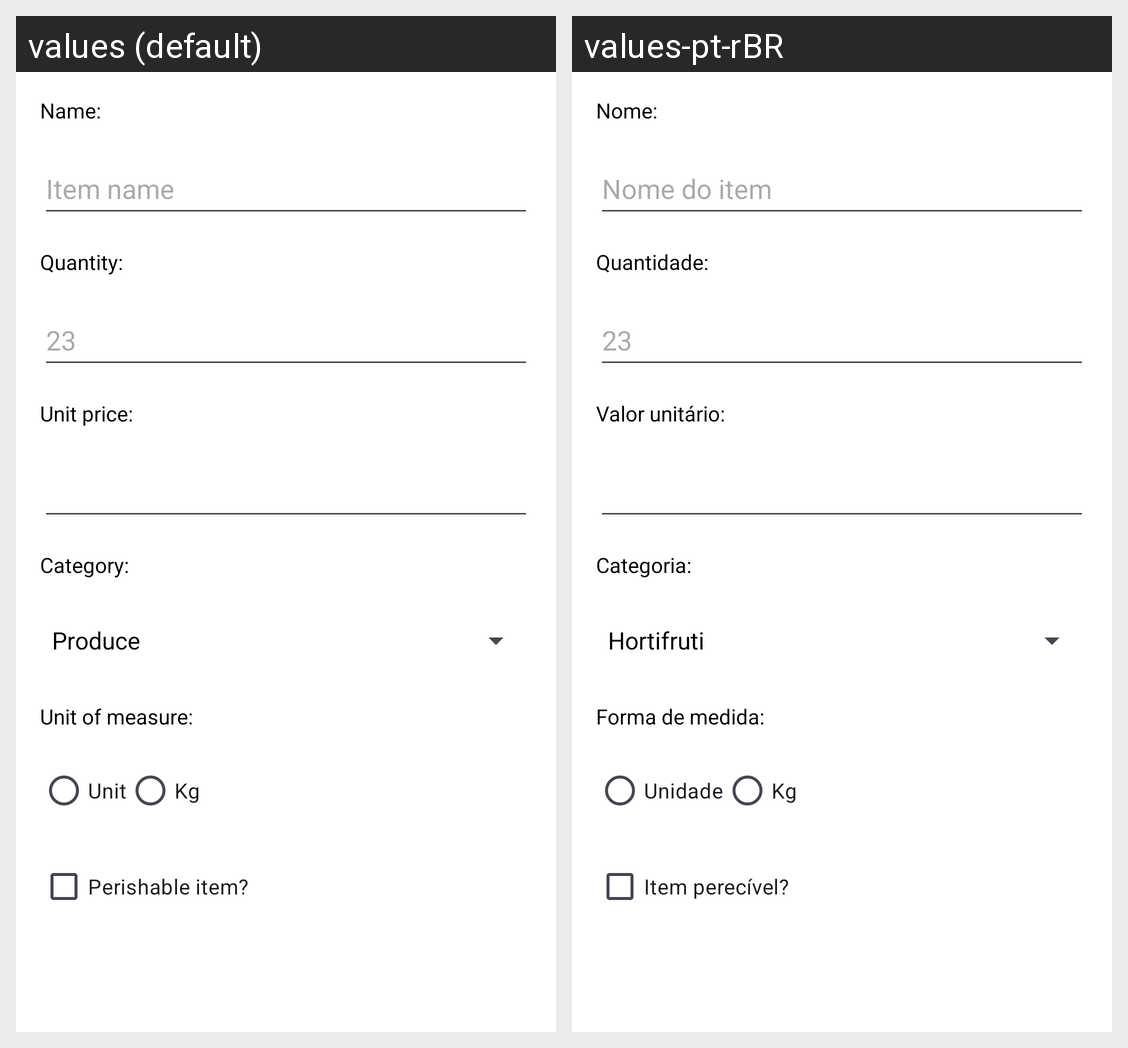

Here is an Android app screen in its default locale and in the app's own translations. Write out the translated-string differences for the strings that appear on this screen.
Android screen res/layout/activity_item.xml rendered under 2 locales, left to right: values (default), values-pt-rBR. Device: Nexus 5 (rendered at 1080×1920; each locale shown at half size, 540×960, under a caption strip naming it); theme Theme.ListaCompras.
Strings drawn on this screen, with the default value and each locale's value (text and hints the layout hard-codes, and strings that could not be matched under every locale, appear in the picture but are not listed):

text_view_nome_item
  values: Name:
  values-pt-rBR: Nome: 

dica_nome_item
  values: Item name
  values-pt-rBR: Nome do item

text_view_quantidade_item
  values: Quantity:
  values-pt-rBR: Quantidade: 

dica_quantidade_item
  values: 23
  values-pt-rBR: 23  [not translated; the default value is used]

text_view_valor_unitario_item
  values: Unit price:
  values-pt-rBR: Valor unitário: 

text_view_categoria
  values: Category:
  values-pt-rBR: Categoria: 

text_view_unidade_de_medida
  values: Unit of measure:
  values-pt-rBR: Forma de medida: 

radio_button_forma_unidade
  values: Unit
  values-pt-rBR: Unidade

radio_button_kg
  values: Kg
  values-pt-rBR: Kg  [not translated; the default value is used]

check_box_item_perecivel
  values: Perishable item?
  values-pt-rBR: Item perecível?
